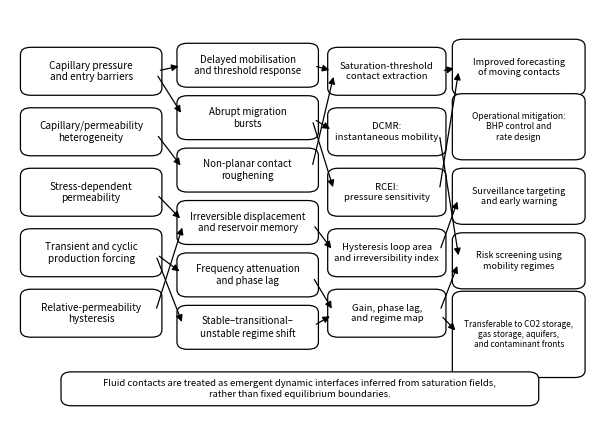

Source code (Python):
# Script used to generate Figure13.png
# Width: 190 mm; export: 1200 dpi

import matplotlib.pyplot as plt
from matplotlib.patches import FancyBboxPatch, FancyArrowPatch

def add_box(ax, xy, width, height, text, fontsize):
    p = FancyBboxPatch(
        xy, width, height,
        boxstyle="round,pad=0.012,rounding_size=0.018",
        linewidth=0.9,
        edgecolor="black",
        facecolor="white"
    )
    ax.add_patch(p)
    ax.text(
        xy[0] + width / 2,
        xy[1] + height / 2,
        text,
        ha="center",
        va="center",
        fontsize=fontsize,
        wrap=True
    )

def add_arrow(ax, start, end):
    ax.add_patch(
        FancyArrowPatch(
            start, end,
            arrowstyle="-|>",
            mutation_scale=10,
            linewidth=0.9,
            color="black",
            shrinkA=4,
            shrinkB=4
        )
    )

w = 190 / 25.4
h = w * 0.70

fig, ax = plt.subplots(figsize=(w, h), dpi=300)
ax.set_xlim(0, 1)
ax.set_ylim(0, 1)
ax.axis("off")

# Column 1
y1 = [0.80, 0.65, 0.50, 0.35, 0.20]
texts1 = [
    "Capillary pressure\nand entry barriers",
    "Capillary/permeability\nheterogeneity",
    "Stress-dependent\npermeability",
    "Transient and cyclic\nproduction forcing",
    "Relative-permeability\nhysteresis"
]
for y, t in zip(y1, texts1):
    add_box(ax, (0.03, y), 0.22, 0.095, t, 7.2)

# Column 2
y2 = [0.82, 0.69, 0.56, 0.43, 0.30, 0.17]
texts2 = [
    "Delayed mobilisation\nand threshold response",
    "Abrupt migration\nbursts",
    "Non-planar contact\nroughening",
    "Irreversible displacement\nand reservoir memory",
    "Frequency attenuation\nand phase lag",
    "Stable–transitional–\nunstable regime shift"
]
for y, t in zip(y2, texts2):
    add_box(ax, (0.30, y), 0.22, 0.085, t, 7.0)

# Column 3
y3 = [0.80, 0.65, 0.50, 0.35, 0.20]
texts3 = [
    "Saturation-threshold\ncontact extraction",
    "DCMR:\ninstantaneous mobility",
    "RCEI:\npressure sensitivity",
    "Hysteresis loop area\nand irreversibility index",
    "Gain, phase lag,\nand regime map"
]
for y, t in zip(y3, texts3):
    add_box(ax, (0.56, y), 0.18, 0.095, t, 6.9)

# Column 4 — resized/wrapped to fit text
x4 = 0.775
y4 = [0.80, 0.64, 0.48, 0.32, 0.10]
h4 = [0.115, 0.14, 0.115, 0.115, 0.19]
fs4 = [6.6, 6.2, 6.5, 6.5, 5.9]

texts4 = [
    "Improved forecasting\nof moving contacts",
    "Operational mitigation:\nBHP control and\nrate design",
    "Surveillance targeting\nand early warning",
    "Risk screening using\nmobility regimes",
    "Transferable to CO2 storage,\ngas storage, aquifers,\nand contaminant fronts"
]

for y, height, fs, t in zip(y4, h4, fs4, texts4):
    add_box(ax, (x4, y), 0.205, height, t, fs)

# Arrows: mechanisms -> behaviours
for i, j in [(0, 0), (0, 1), (1, 2), (2, 3), (3, 4), (4, 3), (3, 5)]:
    add_arrow(ax, (0.25, y1[i] + 0.047), (0.30, y2[j] + 0.043))

# Arrows: behaviours -> diagnostics
for i, j in [(0, 0), (1, 1), (1, 2), (2, 0), (3, 3), (4, 4), (5, 4)]:
    add_arrow(ax, (0.52, y2[i] + 0.043), (0.56, y3[j] + 0.047))

# Arrows: diagnostics -> implications
for i, j in [(0, 0), (1, 3), (2, 0), (3, 2), (4, 3), (4, 4)]:
    add_arrow(ax, (0.74, y3[i] + 0.047), (x4, y4[j] + h4[j] / 2))

# Bottom synthesis statement
add_box(
    ax,
    (0.10, 0.03),
    0.80,
    0.06,
    "Fluid contacts are treated as emergent dynamic interfaces inferred from saturation fields,\n"
    "rather than fixed equilibrium boundaries.",
    6.8
)

fig.savefig(
    "Figure13.png",
    dpi=1200,
    bbox_inches="tight"
)

plt.close(fig)
